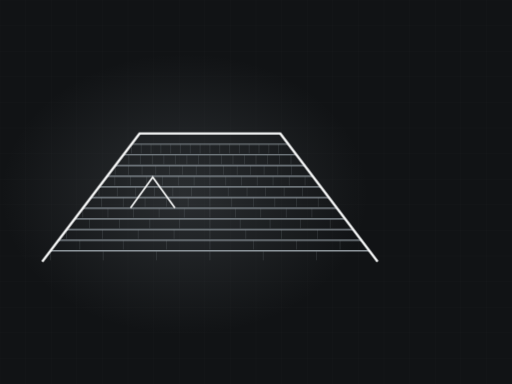
t = 0.00 s
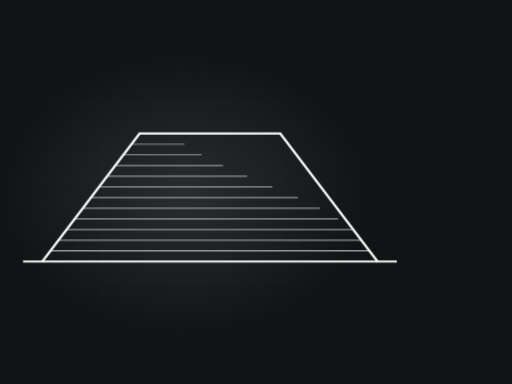
t = 2.90 s
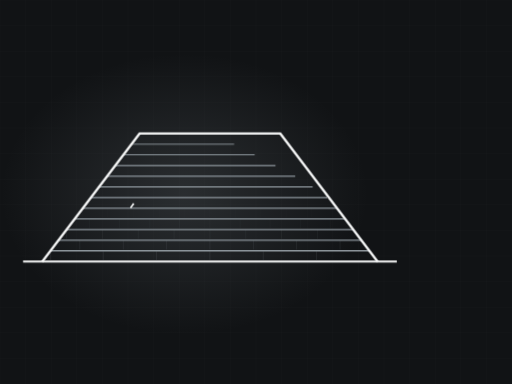
t = 3.31 s
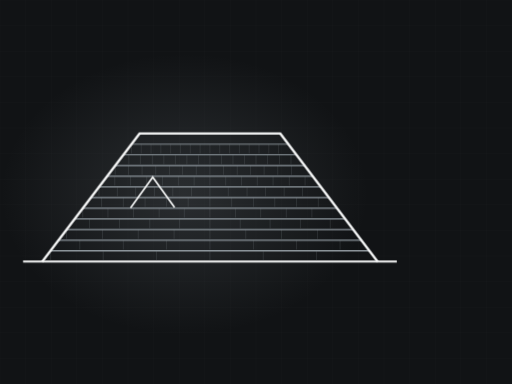
t = 4.97 s
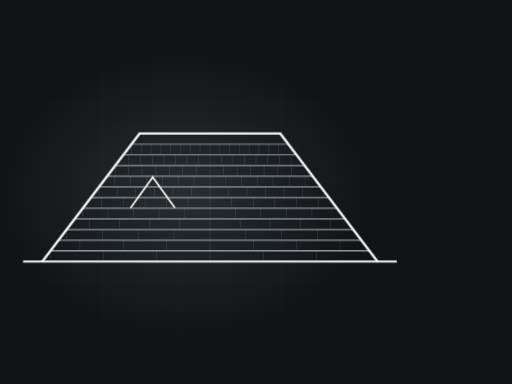
t = 7.17 s
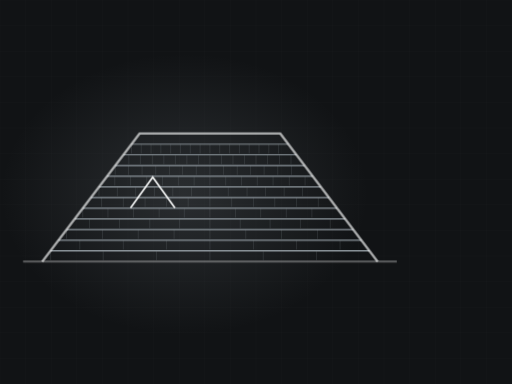
t = 8.32 s

The animated SVG that drew these frames (rendered in a browser with its animation timeline set to each time). Animation: 2 CSS @keyframes rules; frames cover the first 8.32 s, repeats indefinitely.

<svg xmlns="http://www.w3.org/2000/svg" viewBox="0 0 1200 900" width="1200" height="900" role="img" aria-label="hip roof with shingle courses"><defs><radialGradient id="glow"><stop offset="0%" stop-color="#8d969c" stop-opacity=".20"/><stop offset="100%" stop-color="#8d969c" stop-opacity="0"/></radialGradient></defs><style>.dw{stroke-dasharray:100;stroke-dashoffset:100;animation:dw 9.18s ease-in-out infinite}@keyframes dw{0%{stroke-dashoffset:100}24%{stroke-dashoffset:0}84%{stroke-dashoffset:0;opacity:1}95%{stroke-dashoffset:0;opacity:0}100%{stroke-dashoffset:100;opacity:0}}.tab{opacity:0;animation:tb 9.18s ease-in-out infinite}@keyframes tb{0%,18%{opacity:0}34%{opacity:.28}84%{opacity:.28}95%,100%{opacity:0}}@media (prefers-reduced-motion: reduce){*{animation:none!important}.dw{stroke-dashoffset:0!important}[class]{opacity:1!important}}/*rest-state*/.dw{stroke-dashoffset:0;opacity:1}.tab{opacity:0.28}</style><rect width="1200" height="900" fill="#111315"/><line x1="0" y1="0" x2="0" y2="900" stroke="#f4f5f5" stroke-width="1" opacity=".028"/><line x1="60" y1="0" x2="60" y2="900" stroke="#f4f5f5" stroke-width="1" opacity=".028"/><line x1="120" y1="0" x2="120" y2="900" stroke="#f4f5f5" stroke-width="1" opacity=".028"/><line x1="180" y1="0" x2="180" y2="900" stroke="#f4f5f5" stroke-width="1" opacity=".028"/><line x1="240" y1="0" x2="240" y2="900" stroke="#f4f5f5" stroke-width="1" opacity=".028"/><line x1="300" y1="0" x2="300" y2="900" stroke="#f4f5f5" stroke-width="1" opacity=".028"/><line x1="360" y1="0" x2="360" y2="900" stroke="#f4f5f5" stroke-width="1" opacity=".028"/><line x1="420" y1="0" x2="420" y2="900" stroke="#f4f5f5" stroke-width="1" opacity=".028"/><line x1="480" y1="0" x2="480" y2="900" stroke="#f4f5f5" stroke-width="1" opacity=".028"/><line x1="540" y1="0" x2="540" y2="900" stroke="#f4f5f5" stroke-width="1" opacity=".028"/><line x1="600" y1="0" x2="600" y2="900" stroke="#f4f5f5" stroke-width="1" opacity=".028"/><line x1="660" y1="0" x2="660" y2="900" stroke="#f4f5f5" stroke-width="1" opacity=".028"/><line x1="720" y1="0" x2="720" y2="900" stroke="#f4f5f5" stroke-width="1" opacity=".028"/><line x1="780" y1="0" x2="780" y2="900" stroke="#f4f5f5" stroke-width="1" opacity=".028"/><line x1="840" y1="0" x2="840" y2="900" stroke="#f4f5f5" stroke-width="1" opacity=".028"/><line x1="900" y1="0" x2="900" y2="900" stroke="#f4f5f5" stroke-width="1" opacity=".028"/><line x1="960" y1="0" x2="960" y2="900" stroke="#f4f5f5" stroke-width="1" opacity=".028"/><line x1="1020" y1="0" x2="1020" y2="900" stroke="#f4f5f5" stroke-width="1" opacity=".028"/><line x1="1080" y1="0" x2="1080" y2="900" stroke="#f4f5f5" stroke-width="1" opacity=".028"/><line x1="1140" y1="0" x2="1140" y2="900" stroke="#f4f5f5" stroke-width="1" opacity=".028"/><line x1="1200" y1="0" x2="1200" y2="900" stroke="#f4f5f5" stroke-width="1" opacity=".028"/><line x1="0" y1="0" x2="1200" y2="0" stroke="#f4f5f5" stroke-width="1" opacity=".028"/><line x1="0" y1="60" x2="1200" y2="60" stroke="#f4f5f5" stroke-width="1" opacity=".028"/><line x1="0" y1="120" x2="1200" y2="120" stroke="#f4f5f5" stroke-width="1" opacity=".028"/><line x1="0" y1="180" x2="1200" y2="180" stroke="#f4f5f5" stroke-width="1" opacity=".028"/><line x1="0" y1="240" x2="1200" y2="240" stroke="#f4f5f5" stroke-width="1" opacity=".028"/><line x1="0" y1="300" x2="1200" y2="300" stroke="#f4f5f5" stroke-width="1" opacity=".028"/><line x1="0" y1="360" x2="1200" y2="360" stroke="#f4f5f5" stroke-width="1" opacity=".028"/><line x1="0" y1="420" x2="1200" y2="420" stroke="#f4f5f5" stroke-width="1" opacity=".028"/><line x1="0" y1="480" x2="1200" y2="480" stroke="#f4f5f5" stroke-width="1" opacity=".028"/><line x1="0" y1="540" x2="1200" y2="540" stroke="#f4f5f5" stroke-width="1" opacity=".028"/><line x1="0" y1="600" x2="1200" y2="600" stroke="#f4f5f5" stroke-width="1" opacity=".028"/><line x1="0" y1="660" x2="1200" y2="660" stroke="#f4f5f5" stroke-width="1" opacity=".028"/><line x1="0" y1="720" x2="1200" y2="720" stroke="#f4f5f5" stroke-width="1" opacity=".028"/><line x1="0" y1="780" x2="1200" y2="780" stroke="#f4f5f5" stroke-width="1" opacity=".028"/><line x1="0" y1="840" x2="1200" y2="840" stroke="#f4f5f5" stroke-width="1" opacity=".028"/><line x1="0" y1="900" x2="1200" y2="900" stroke="#f4f5f5" stroke-width="1" opacity=".028"/><ellipse cx="432" cy="455" rx="430" ry="330" fill="url(#glow)"/><path class="dw" d="M54,613 L930,613" pathLength="100" stroke="#f4f5f5" stroke-width="5" fill="none" opacity=".5" style="animation-delay:0s"/><path class="dw" d="M118,588 L866,588" pathLength="100" stroke="#8d969c" stroke-width="3.5" fill="none" opacity="0.85" style="animation-delay:0.50s"/><line class="tab" x1="118" y1="588" x2="118" y2="610" stroke="#8d969c" stroke-width="1.4" opacity=".28" style="animation-delay:0.70s"/><line class="tab" x1="242" y1="588" x2="242" y2="610" stroke="#8d969c" stroke-width="1.4" opacity=".28" style="animation-delay:0.70s"/><line class="tab" x1="367" y1="588" x2="367" y2="610" stroke="#8d969c" stroke-width="1.4" opacity=".28" style="animation-delay:0.70s"/><line class="tab" x1="492" y1="588" x2="492" y2="610" stroke="#8d969c" stroke-width="1.4" opacity=".28" style="animation-delay:0.70s"/><line class="tab" x1="617" y1="588" x2="617" y2="610" stroke="#8d969c" stroke-width="1.4" opacity=".28" style="animation-delay:0.70s"/><line class="tab" x1="742" y1="588" x2="742" y2="610" stroke="#8d969c" stroke-width="1.4" opacity=".28" style="animation-delay:0.70s"/><path class="dw" d="M137,563 L847,563" pathLength="100" stroke="#8d969c" stroke-width="3.4" fill="none" opacity="0.83" style="animation-delay:0.65s"/><line class="tab" x1="187" y1="563" x2="187" y2="585" stroke="#8d969c" stroke-width="1.4" opacity=".28" style="animation-delay:0.85s"/><line class="tab" x1="289" y1="563" x2="289" y2="585" stroke="#8d969c" stroke-width="1.4" opacity=".28" style="animation-delay:0.85s"/><line class="tab" x1="390" y1="563" x2="390" y2="585" stroke="#8d969c" stroke-width="1.4" opacity=".28" style="animation-delay:0.85s"/><line class="tab" x1="492" y1="563" x2="492" y2="585" stroke="#8d969c" stroke-width="1.4" opacity=".28" style="animation-delay:0.85s"/><line class="tab" x1="594" y1="563" x2="594" y2="585" stroke="#8d969c" stroke-width="1.4" opacity=".28" style="animation-delay:0.85s"/><line class="tab" x1="695" y1="563" x2="695" y2="585" stroke="#8d969c" stroke-width="1.4" opacity=".28" style="animation-delay:0.85s"/><line class="tab" x1="797" y1="563" x2="797" y2="585" stroke="#8d969c" stroke-width="1.4" opacity=".28" style="animation-delay:0.85s"/><path class="dw" d="M156,538 L828,538" pathLength="100" stroke="#8d969c" stroke-width="3.2" fill="none" opacity="0.81" style="animation-delay:0.80s"/><line class="tab" x1="156" y1="538" x2="156" y2="560" stroke="#8d969c" stroke-width="1.4" opacity=".28" style="animation-delay:1.00s"/><line class="tab" x1="240" y1="538" x2="240" y2="560" stroke="#8d969c" stroke-width="1.4" opacity=".28" style="animation-delay:1.00s"/><line class="tab" x1="324" y1="538" x2="324" y2="560" stroke="#8d969c" stroke-width="1.4" opacity=".28" style="animation-delay:1.00s"/><line class="tab" x1="408" y1="538" x2="408" y2="560" stroke="#8d969c" stroke-width="1.4" opacity=".28" style="animation-delay:1.00s"/><line class="tab" x1="492" y1="538" x2="492" y2="560" stroke="#8d969c" stroke-width="1.4" opacity=".28" style="animation-delay:1.00s"/><line class="tab" x1="576" y1="538" x2="576" y2="560" stroke="#8d969c" stroke-width="1.4" opacity=".28" style="animation-delay:1.00s"/><line class="tab" x1="660" y1="538" x2="660" y2="560" stroke="#8d969c" stroke-width="1.4" opacity=".28" style="animation-delay:1.00s"/><line class="tab" x1="744" y1="538" x2="744" y2="560" stroke="#8d969c" stroke-width="1.4" opacity=".28" style="animation-delay:1.00s"/><path class="dw" d="M175,513 L809,513" pathLength="100" stroke="#8d969c" stroke-width="3.1" fill="none" opacity="0.78" style="animation-delay:0.95s"/><line class="tab" x1="210" y1="513" x2="210" y2="535" stroke="#8d969c" stroke-width="1.4" opacity=".28" style="animation-delay:1.15s"/><line class="tab" x1="280" y1="513" x2="280" y2="535" stroke="#8d969c" stroke-width="1.4" opacity=".28" style="animation-delay:1.15s"/><line class="tab" x1="351" y1="513" x2="351" y2="535" stroke="#8d969c" stroke-width="1.4" opacity=".28" style="animation-delay:1.15s"/><line class="tab" x1="421" y1="513" x2="421" y2="535" stroke="#8d969c" stroke-width="1.4" opacity=".28" style="animation-delay:1.15s"/><line class="tab" x1="492" y1="513" x2="492" y2="535" stroke="#8d969c" stroke-width="1.4" opacity=".28" style="animation-delay:1.15s"/><line class="tab" x1="563" y1="513" x2="563" y2="535" stroke="#8d969c" stroke-width="1.4" opacity=".28" style="animation-delay:1.15s"/><line class="tab" x1="633" y1="513" x2="633" y2="535" stroke="#8d969c" stroke-width="1.4" opacity=".28" style="animation-delay:1.15s"/><line class="tab" x1="704" y1="513" x2="704" y2="535" stroke="#8d969c" stroke-width="1.4" opacity=".28" style="animation-delay:1.15s"/><line class="tab" x1="774" y1="513" x2="774" y2="535" stroke="#8d969c" stroke-width="1.4" opacity=".28" style="animation-delay:1.15s"/><path class="dw" d="M194,488 L790,488" pathLength="100" stroke="#8d969c" stroke-width="3.0" fill="none" opacity="0.76" style="animation-delay:1.10s"/><line class="tab" x1="194" y1="488" x2="194" y2="510" stroke="#8d969c" stroke-width="1.4" opacity=".28" style="animation-delay:1.30s"/><line class="tab" x1="253" y1="488" x2="253" y2="510" stroke="#8d969c" stroke-width="1.4" opacity=".28" style="animation-delay:1.30s"/><line class="tab" x1="313" y1="488" x2="313" y2="510" stroke="#8d969c" stroke-width="1.4" opacity=".28" style="animation-delay:1.30s"/><line class="tab" x1="373" y1="488" x2="373" y2="510" stroke="#8d969c" stroke-width="1.4" opacity=".28" style="animation-delay:1.30s"/><line class="tab" x1="432" y1="488" x2="432" y2="510" stroke="#8d969c" stroke-width="1.4" opacity=".28" style="animation-delay:1.30s"/><line class="tab" x1="492" y1="488" x2="492" y2="510" stroke="#8d969c" stroke-width="1.4" opacity=".28" style="animation-delay:1.30s"/><line class="tab" x1="552" y1="488" x2="552" y2="510" stroke="#8d969c" stroke-width="1.4" opacity=".28" style="animation-delay:1.30s"/><line class="tab" x1="611" y1="488" x2="611" y2="510" stroke="#8d969c" stroke-width="1.4" opacity=".28" style="animation-delay:1.30s"/><line class="tab" x1="671" y1="488" x2="671" y2="510" stroke="#8d969c" stroke-width="1.4" opacity=".28" style="animation-delay:1.30s"/><line class="tab" x1="731" y1="488" x2="731" y2="510" stroke="#8d969c" stroke-width="1.4" opacity=".28" style="animation-delay:1.30s"/><path class="dw" d="M213,463 L771,463" pathLength="100" stroke="#8d969c" stroke-width="2.9" fill="none" opacity="0.73" style="animation-delay:1.25s"/><line class="tab" x1="238" y1="463" x2="238" y2="485" stroke="#8d969c" stroke-width="1.4" opacity=".28" style="animation-delay:1.46s"/><line class="tab" x1="289" y1="463" x2="289" y2="485" stroke="#8d969c" stroke-width="1.4" opacity=".28" style="animation-delay:1.46s"/><line class="tab" x1="340" y1="463" x2="340" y2="485" stroke="#8d969c" stroke-width="1.4" opacity=".28" style="animation-delay:1.46s"/><line class="tab" x1="390" y1="463" x2="390" y2="485" stroke="#8d969c" stroke-width="1.4" opacity=".28" style="animation-delay:1.46s"/><line class="tab" x1="441" y1="463" x2="441" y2="485" stroke="#8d969c" stroke-width="1.4" opacity=".28" style="animation-delay:1.46s"/><line class="tab" x1="492" y1="463" x2="492" y2="485" stroke="#8d969c" stroke-width="1.4" opacity=".28" style="animation-delay:1.46s"/><line class="tab" x1="543" y1="463" x2="543" y2="485" stroke="#8d969c" stroke-width="1.4" opacity=".28" style="animation-delay:1.46s"/><line class="tab" x1="594" y1="463" x2="594" y2="485" stroke="#8d969c" stroke-width="1.4" opacity=".28" style="animation-delay:1.46s"/><line class="tab" x1="644" y1="463" x2="644" y2="485" stroke="#8d969c" stroke-width="1.4" opacity=".28" style="animation-delay:1.46s"/><line class="tab" x1="695" y1="463" x2="695" y2="485" stroke="#8d969c" stroke-width="1.4" opacity=".28" style="animation-delay:1.46s"/><line class="tab" x1="746" y1="463" x2="746" y2="485" stroke="#8d969c" stroke-width="1.4" opacity=".28" style="animation-delay:1.46s"/><path class="dw" d="M232,438 L752,438" pathLength="100" stroke="#8d969c" stroke-width="2.7" fill="none" opacity="0.70" style="animation-delay:1.41s"/><line class="tab" x1="232" y1="438" x2="232" y2="460" stroke="#8d969c" stroke-width="1.4" opacity=".28" style="animation-delay:1.61s"/><line class="tab" x1="275" y1="438" x2="275" y2="460" stroke="#8d969c" stroke-width="1.4" opacity=".28" style="animation-delay:1.61s"/><line class="tab" x1="318" y1="438" x2="318" y2="460" stroke="#8d969c" stroke-width="1.4" opacity=".28" style="animation-delay:1.61s"/><line class="tab" x1="362" y1="438" x2="362" y2="460" stroke="#8d969c" stroke-width="1.4" opacity=".28" style="animation-delay:1.61s"/><line class="tab" x1="405" y1="438" x2="405" y2="460" stroke="#8d969c" stroke-width="1.4" opacity=".28" style="animation-delay:1.61s"/><line class="tab" x1="449" y1="438" x2="449" y2="460" stroke="#8d969c" stroke-width="1.4" opacity=".28" style="animation-delay:1.61s"/><line class="tab" x1="492" y1="438" x2="492" y2="460" stroke="#8d969c" stroke-width="1.4" opacity=".28" style="animation-delay:1.61s"/><line class="tab" x1="535" y1="438" x2="535" y2="460" stroke="#8d969c" stroke-width="1.4" opacity=".28" style="animation-delay:1.61s"/><line class="tab" x1="579" y1="438" x2="579" y2="460" stroke="#8d969c" stroke-width="1.4" opacity=".28" style="animation-delay:1.61s"/><line class="tab" x1="622" y1="438" x2="622" y2="460" stroke="#8d969c" stroke-width="1.4" opacity=".28" style="animation-delay:1.61s"/><line class="tab" x1="666" y1="438" x2="666" y2="460" stroke="#8d969c" stroke-width="1.4" opacity=".28" style="animation-delay:1.61s"/><line class="tab" x1="709" y1="438" x2="709" y2="460" stroke="#8d969c" stroke-width="1.4" opacity=".28" style="animation-delay:1.61s"/><path class="dw" d="M251,413 L733,413" pathLength="100" stroke="#8d969c" stroke-width="2.6" fill="none" opacity="0.68" style="animation-delay:1.56s"/><line class="tab" x1="269" y1="413" x2="269" y2="435" stroke="#8d969c" stroke-width="1.4" opacity=".28" style="animation-delay:1.76s"/><line class="tab" x1="306" y1="413" x2="306" y2="435" stroke="#8d969c" stroke-width="1.4" opacity=".28" style="animation-delay:1.76s"/><line class="tab" x1="344" y1="413" x2="344" y2="435" stroke="#8d969c" stroke-width="1.4" opacity=".28" style="animation-delay:1.76s"/><line class="tab" x1="381" y1="413" x2="381" y2="435" stroke="#8d969c" stroke-width="1.4" opacity=".28" style="animation-delay:1.76s"/><line class="tab" x1="418" y1="413" x2="418" y2="435" stroke="#8d969c" stroke-width="1.4" opacity=".28" style="animation-delay:1.76s"/><line class="tab" x1="455" y1="413" x2="455" y2="435" stroke="#8d969c" stroke-width="1.4" opacity=".28" style="animation-delay:1.76s"/><line class="tab" x1="492" y1="413" x2="492" y2="435" stroke="#8d969c" stroke-width="1.4" opacity=".28" style="animation-delay:1.76s"/><line class="tab" x1="529" y1="413" x2="529" y2="435" stroke="#8d969c" stroke-width="1.4" opacity=".28" style="animation-delay:1.76s"/><line class="tab" x1="566" y1="413" x2="566" y2="435" stroke="#8d969c" stroke-width="1.4" opacity=".28" style="animation-delay:1.76s"/><line class="tab" x1="603" y1="413" x2="603" y2="435" stroke="#8d969c" stroke-width="1.4" opacity=".28" style="animation-delay:1.76s"/><line class="tab" x1="640" y1="413" x2="640" y2="435" stroke="#8d969c" stroke-width="1.4" opacity=".28" style="animation-delay:1.76s"/><line class="tab" x1="678" y1="413" x2="678" y2="435" stroke="#8d969c" stroke-width="1.4" opacity=".28" style="animation-delay:1.76s"/><line class="tab" x1="715" y1="413" x2="715" y2="435" stroke="#8d969c" stroke-width="1.4" opacity=".28" style="animation-delay:1.76s"/><path class="dw" d="M270,388 L714,388" pathLength="100" stroke="#8d969c" stroke-width="2.5" fill="none" opacity="0.66" style="animation-delay:1.71s"/><line class="tab" x1="270" y1="388" x2="270" y2="410" stroke="#8d969c" stroke-width="1.4" opacity=".28" style="animation-delay:1.91s"/><line class="tab" x1="301" y1="388" x2="301" y2="410" stroke="#8d969c" stroke-width="1.4" opacity=".28" style="animation-delay:1.91s"/><line class="tab" x1="333" y1="388" x2="333" y2="410" stroke="#8d969c" stroke-width="1.4" opacity=".28" style="animation-delay:1.91s"/><line class="tab" x1="365" y1="388" x2="365" y2="410" stroke="#8d969c" stroke-width="1.4" opacity=".28" style="animation-delay:1.91s"/><line class="tab" x1="397" y1="388" x2="397" y2="410" stroke="#8d969c" stroke-width="1.4" opacity=".28" style="animation-delay:1.91s"/><line class="tab" x1="428" y1="388" x2="428" y2="410" stroke="#8d969c" stroke-width="1.4" opacity=".28" style="animation-delay:1.91s"/><line class="tab" x1="460" y1="388" x2="460" y2="410" stroke="#8d969c" stroke-width="1.4" opacity=".28" style="animation-delay:1.91s"/><line class="tab" x1="492" y1="388" x2="492" y2="410" stroke="#8d969c" stroke-width="1.4" opacity=".28" style="animation-delay:1.91s"/><line class="tab" x1="524" y1="388" x2="524" y2="410" stroke="#8d969c" stroke-width="1.4" opacity=".28" style="animation-delay:1.91s"/><line class="tab" x1="556" y1="388" x2="556" y2="410" stroke="#8d969c" stroke-width="1.4" opacity=".28" style="animation-delay:1.91s"/><line class="tab" x1="587" y1="388" x2="587" y2="410" stroke="#8d969c" stroke-width="1.4" opacity=".28" style="animation-delay:1.91s"/><line class="tab" x1="619" y1="388" x2="619" y2="410" stroke="#8d969c" stroke-width="1.4" opacity=".28" style="animation-delay:1.91s"/><line class="tab" x1="651" y1="388" x2="651" y2="410" stroke="#8d969c" stroke-width="1.4" opacity=".28" style="animation-delay:1.91s"/><line class="tab" x1="683" y1="388" x2="683" y2="410" stroke="#8d969c" stroke-width="1.4" opacity=".28" style="animation-delay:1.91s"/><path class="dw" d="M289,363 L695,363" pathLength="100" stroke="#8d969c" stroke-width="2.4" fill="none" opacity="0.63" style="animation-delay:1.86s"/><line class="tab" x1="302" y1="363" x2="302" y2="385" stroke="#8d969c" stroke-width="1.4" opacity=".28" style="animation-delay:2.06s"/><line class="tab" x1="329" y1="363" x2="329" y2="385" stroke="#8d969c" stroke-width="1.4" opacity=".28" style="animation-delay:2.06s"/><line class="tab" x1="357" y1="363" x2="357" y2="385" stroke="#8d969c" stroke-width="1.4" opacity=".28" style="animation-delay:2.06s"/><line class="tab" x1="384" y1="363" x2="384" y2="385" stroke="#8d969c" stroke-width="1.4" opacity=".28" style="animation-delay:2.06s"/><line class="tab" x1="411" y1="363" x2="411" y2="385" stroke="#8d969c" stroke-width="1.4" opacity=".28" style="animation-delay:2.06s"/><line class="tab" x1="438" y1="363" x2="438" y2="385" stroke="#8d969c" stroke-width="1.4" opacity=".28" style="animation-delay:2.06s"/><line class="tab" x1="465" y1="363" x2="465" y2="385" stroke="#8d969c" stroke-width="1.4" opacity=".28" style="animation-delay:2.06s"/><line class="tab" x1="492" y1="363" x2="492" y2="385" stroke="#8d969c" stroke-width="1.4" opacity=".28" style="animation-delay:2.06s"/><line class="tab" x1="519" y1="363" x2="519" y2="385" stroke="#8d969c" stroke-width="1.4" opacity=".28" style="animation-delay:2.06s"/><line class="tab" x1="546" y1="363" x2="546" y2="385" stroke="#8d969c" stroke-width="1.4" opacity=".28" style="animation-delay:2.06s"/><line class="tab" x1="573" y1="363" x2="573" y2="385" stroke="#8d969c" stroke-width="1.4" opacity=".28" style="animation-delay:2.06s"/><line class="tab" x1="600" y1="363" x2="600" y2="385" stroke="#8d969c" stroke-width="1.4" opacity=".28" style="animation-delay:2.06s"/><line class="tab" x1="627" y1="363" x2="627" y2="385" stroke="#8d969c" stroke-width="1.4" opacity=".28" style="animation-delay:2.06s"/><line class="tab" x1="655" y1="363" x2="655" y2="385" stroke="#8d969c" stroke-width="1.4" opacity=".28" style="animation-delay:2.06s"/><line class="tab" x1="682" y1="363" x2="682" y2="385" stroke="#8d969c" stroke-width="1.4" opacity=".28" style="animation-delay:2.06s"/><path class="dw" d="M308,338 L676,338" pathLength="100" stroke="#8d969c" stroke-width="2.2" fill="none" opacity="0.60" style="animation-delay:2.01s"/><line class="tab" x1="308" y1="338" x2="308" y2="360" stroke="#8d969c" stroke-width="1.4" opacity=".28" style="animation-delay:2.21s"/><line class="tab" x1="331" y1="338" x2="331" y2="360" stroke="#8d969c" stroke-width="1.4" opacity=".28" style="animation-delay:2.21s"/><line class="tab" x1="354" y1="338" x2="354" y2="360" stroke="#8d969c" stroke-width="1.4" opacity=".28" style="animation-delay:2.21s"/><line class="tab" x1="377" y1="338" x2="377" y2="360" stroke="#8d969c" stroke-width="1.4" opacity=".28" style="animation-delay:2.21s"/><line class="tab" x1="400" y1="338" x2="400" y2="360" stroke="#8d969c" stroke-width="1.4" opacity=".28" style="animation-delay:2.21s"/><line class="tab" x1="423" y1="338" x2="423" y2="360" stroke="#8d969c" stroke-width="1.4" opacity=".28" style="animation-delay:2.21s"/><line class="tab" x1="446" y1="338" x2="446" y2="360" stroke="#8d969c" stroke-width="1.4" opacity=".28" style="animation-delay:2.21s"/><line class="tab" x1="469" y1="338" x2="469" y2="360" stroke="#8d969c" stroke-width="1.4" opacity=".28" style="animation-delay:2.21s"/><line class="tab" x1="492" y1="338" x2="492" y2="360" stroke="#8d969c" stroke-width="1.4" opacity=".28" style="animation-delay:2.21s"/><line class="tab" x1="515" y1="338" x2="515" y2="360" stroke="#8d969c" stroke-width="1.4" opacity=".28" style="animation-delay:2.21s"/><line class="tab" x1="538" y1="338" x2="538" y2="360" stroke="#8d969c" stroke-width="1.4" opacity=".28" style="animation-delay:2.21s"/><line class="tab" x1="561" y1="338" x2="561" y2="360" stroke="#8d969c" stroke-width="1.4" opacity=".28" style="animation-delay:2.21s"/><line class="tab" x1="584" y1="338" x2="584" y2="360" stroke="#8d969c" stroke-width="1.4" opacity=".28" style="animation-delay:2.21s"/><line class="tab" x1="607" y1="338" x2="607" y2="360" stroke="#8d969c" stroke-width="1.4" opacity=".28" style="animation-delay:2.21s"/><line class="tab" x1="630" y1="338" x2="630" y2="360" stroke="#8d969c" stroke-width="1.4" opacity=".28" style="animation-delay:2.21s"/><line class="tab" x1="653" y1="338" x2="653" y2="360" stroke="#8d969c" stroke-width="1.4" opacity=".28" style="animation-delay:2.21s"/><path class="dw" d="M99,613 L327,313 L657,313 L885,613" pathLength="100" stroke="#f4f5f5" stroke-width="5.5" fill="none" style="animation-delay:0.20s"/><path class="dw" d="M306,487 L358,415 L410,487" pathLength="100" stroke="#f4f5f5" stroke-width="4" fill="none" opacity=".85" style="animation-delay:2.9s"/></svg>
